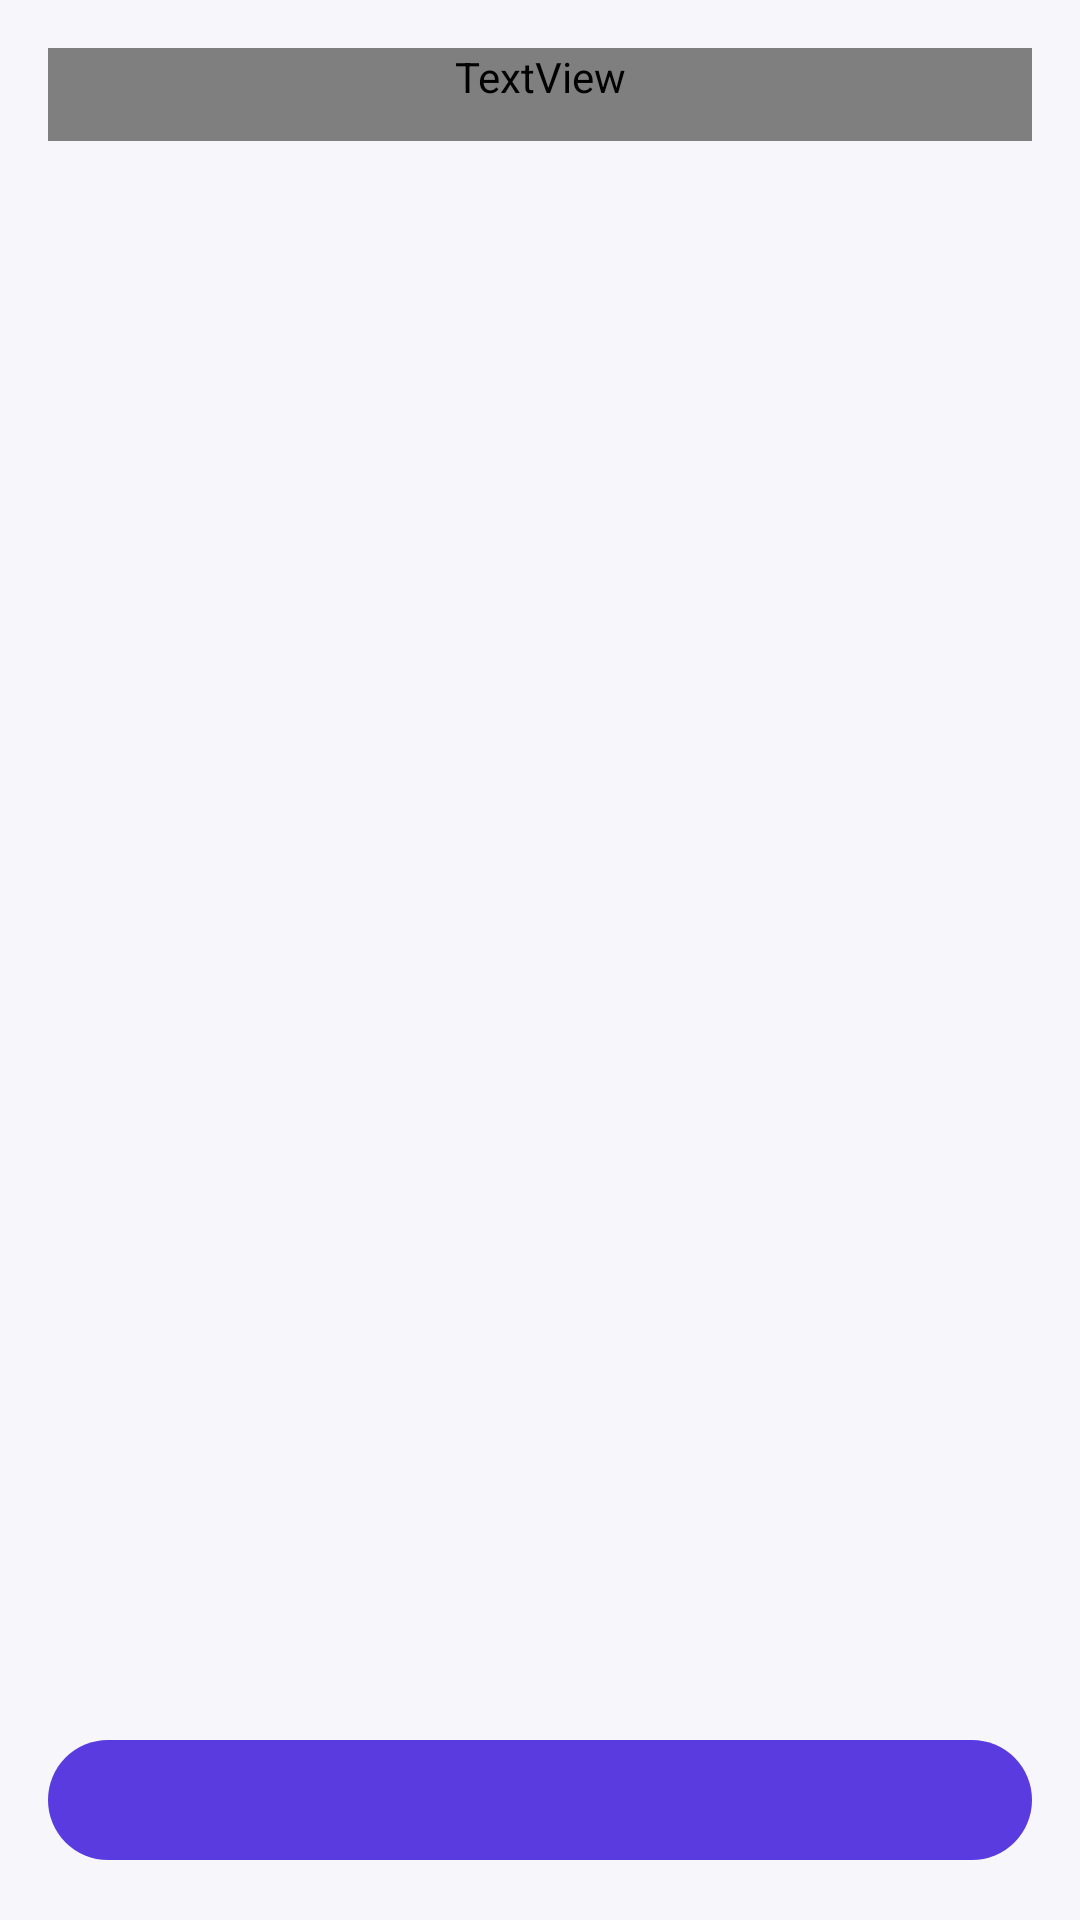

Android layout source for this screen:
<!-- AndroidManifest.xml: application theme Theme.Lumos -->
<!-- res/layout/activity_onboarding.xml -->
<?xml version="1.0" encoding="utf-8"?>
<LinearLayout xmlns:android="http://schemas.android.com/apk/res/android"
    android:id="@+id/onboarding_root"
    android:layout_width="match_parent"
    android:layout_height="match_parent"
    android:orientation="vertical">

    <ScrollView
        android:layout_width="match_parent"
        android:layout_height="0dp"
        android:layout_weight="1"
        android:fillViewport="true">

        <LinearLayout
            android:layout_width="match_parent"
            android:layout_height="wrap_content"
            android:orientation="vertical"
            android:padding="@dimen/lumos_space_4">

            <TextView
                android:id="@+id/onboarding_title"
                android:layout_width="match_parent"
                android:layout_height="wrap_content"
                android:paddingBottom="@dimen/lumos_space_3"
                android:textAppearance="?attr/textAppearanceHeadlineLarge"
                android:textColor="@color/lumos_ink" />

            <TextView
                android:id="@+id/onboarding_body"
                android:layout_width="match_parent"
                android:layout_height="wrap_content"
                android:paddingBottom="@dimen/lumos_space_3"
                android:textAppearance="?attr/textAppearanceBodyLarge"
                android:textColor="@color/lumos_ink" />

            
            <DatePicker
                android:id="@+id/age_picker"
                android:layout_width="match_parent"
                android:layout_height="wrap_content"
                android:calendarViewShown="false"
                android:contentDescription="@string/age_gate_field_label"
                android:datePickerMode="spinner"
                android:visibility="gone" />

            
            <LinearLayout
                android:id="@+id/consent_documents"
                android:layout_width="match_parent"
                android:layout_height="wrap_content"
                android:orientation="vertical"
                android:visibility="gone">

                <com.google.android.material.button.MaterialButton
                    android:id="@+id/doc_terms"
                    style="@style/Widget.Material3.Button.TextButton"
                    android:layout_width="match_parent"
                    android:layout_height="wrap_content"
                    android:gravity="start|center_vertical"
                    android:minHeight="@dimen/lumos_space_12"
                    android:text="@string/consent_doc_terms" />

                <com.google.android.material.button.MaterialButton
                    android:id="@+id/doc_privacy"
                    style="@style/Widget.Material3.Button.TextButton"
                    android:layout_width="match_parent"
                    android:layout_height="wrap_content"
                    android:gravity="start|center_vertical"
                    android:minHeight="@dimen/lumos_space_12"
                    android:text="@string/consent_doc_privacy" />

                <com.google.android.material.button.MaterialButton
                    android:id="@+id/doc_community"
                    style="@style/Widget.Material3.Button.TextButton"
                    android:layout_width="match_parent"
                    android:layout_height="wrap_content"
                    android:gravity="start|center_vertical"
                    android:minHeight="@dimen/lumos_space_12"
                    android:text="@string/consent_doc_community" />

                <com.google.android.material.button.MaterialButton
                    android:id="@+id/doc_radio"
                    style="@style/Widget.Material3.Button.TextButton"
                    android:layout_width="match_parent"
                    android:layout_height="wrap_content"
                    android:gravity="start|center_vertical"
                    android:minHeight="@dimen/lumos_space_12"
                    android:text="@string/consent_doc_radio" />
            </LinearLayout>

            
            <LinearLayout
                android:id="@+id/identity_notes"
                android:layout_width="match_parent"
                android:layout_height="wrap_content"
                android:orientation="vertical"
                android:visibility="gone">

                <TextView
                    android:layout_width="match_parent"
                    android:layout_height="wrap_content"
                    android:paddingBottom="@dimen/lumos_space_3"
                    android:text="@string/identity_no_account_note"
                    android:textAppearance="?attr/textAppearanceBodyMedium"
                    android:textColor="@color/lumos_ink_muted" />

                <TextView
                    android:layout_width="match_parent"
                    android:layout_height="wrap_content"
                    android:text="@string/identity_offline_note"
                    android:textAppearance="?attr/textAppearanceBodyMedium"
                    android:textColor="@color/lumos_ink_muted" />
            </LinearLayout>
        </LinearLayout>
    </ScrollView>

    <ProgressBar
        android:id="@+id/onboarding_progress"
        android:layout_width="wrap_content"
        android:layout_height="wrap_content"
        android:layout_gravity="center_horizontal"
        android:contentDescription="@string/identity_title"
        android:indeterminate="true"
        android:visibility="gone" />

    <com.google.android.material.button.MaterialButton
        android:id="@+id/onboarding_action"
        android:layout_width="match_parent"
        android:layout_height="wrap_content"
        android:layout_margin="@dimen/lumos_space_4"
        android:minHeight="@dimen/lumos_space_12" />
</LinearLayout>
<!-- resources referenced by this layout -->
<resources>
  <color name="lumos_ink">#FF12152A</color>
  <color name="lumos_ink_muted">#FF454A66</color>
  <dimen name="lumos_space_12">48dp</dimen>
  <dimen name="lumos_space_3">12dp</dimen>
  <dimen name="lumos_space_4">16dp</dimen>
  <string name="age_gate_field_label">Date of birth</string>
  <string name="consent_doc_community">Community Rules</string>
  <string name="consent_doc_privacy">Privacy Notice</string>
  <string name="consent_doc_radio">How Lumos uses your phone\'s radio</string>
  <string name="consent_doc_terms">Terms of Use</string>
  <string name="identity_no_account_note">There is no sign-up. Lumos never asks for your phone
          number, your email address or a login from anywhere else, and nothing about you is sent
          to us.</string>
  <string name="identity_offline_note">This works with no internet connection.</string>
  <string name="identity_title">Setting up your phone</string>
  <color name="lumos_violet">#FF5A3BE0</color>
  <color name="lumos_on_violet">#FFFFFFFF</color>
  <color name="lumos_violet_soft">#FFECE7FF</color>
  <color name="lumos_aqua">#FF00796B</color>
  <color name="lumos_canvas">#FFF6F6FB</color>
  <color name="lumos_coral">#FFC2412F</color>
  <color name="lumos_danger">#FFC21F35</color>
  <color name="lumos_surface">#FFFFFFFF</color>
  <color name="lumos_surface_raised">#FFFFFFFF</color>
  <color name="lumos_surface_high">#FFECEDF6</color>
  <color name="lumos_outline">#FF767C99</color>
  <color name="lumos_divider">#FFDADCEA</color>
  <style name="ShapeAppearance.Lumos.Small" parent="ShapeAppearance.Material3.Corner.Small">
          <item name="cornerSize">@dimen/lumos_radius_sm</item>
      </style>
  <style name="ShapeAppearance.Lumos.Medium" parent="ShapeAppearance.Material3.Corner.Medium">
          <item name="cornerSize">@dimen/lumos_radius_md</item>
      </style>
  <style name="ShapeAppearance.Lumos.Large" parent="ShapeAppearance.Material3.Corner.Large">
          <item name="cornerSize">@dimen/lumos_radius_lg</item>
      </style>
  <style name="ShapeAppearance.Lumos.ExtraLarge" parent="ShapeAppearance.Material3.Corner.ExtraLarge">
          <item name="cornerSize">@dimen/lumos_radius_xl</item>
      </style>
  <style name="TextAppearance.Lumos.Display" parent="TextAppearance.Material3.HeadlineLarge">
          <item name="android:textStyle">bold</item>
          <item name="android:textSize">@dimen/lumos_type_display_size</item>
          <item name="lineHeight">@dimen/lumos_type_display_line_height</item>
          <item name="android:letterSpacing">-0.012</item>
      </style>
  <style name="TextAppearance.Lumos.Title1" parent="TextAppearance.Material3.HeadlineMedium">
          <item name="android:textStyle">bold</item>
          <item name="android:textSize">@dimen/lumos_type_title_1_size</item>
          <item name="lineHeight">@dimen/lumos_type_title_1_line_height</item>
          <item name="android:letterSpacing">-0.007</item>
      </style>
  <dimen name="lumos_radius_sm">10dp</dimen>
  <dimen name="lumos_radius_md">16dp</dimen>
  <dimen name="lumos_radius_lg">22dp</dimen>
  <dimen name="lumos_radius_xl">32dp</dimen>
  <dimen name="lumos_type_display_size">34sp</dimen>
  <dimen name="lumos_type_display_line_height">41sp</dimen>
  <dimen name="lumos_type_title_1_size">28sp</dimen>
  <dimen name="lumos_type_title_1_line_height">34sp</dimen>
</resources>
